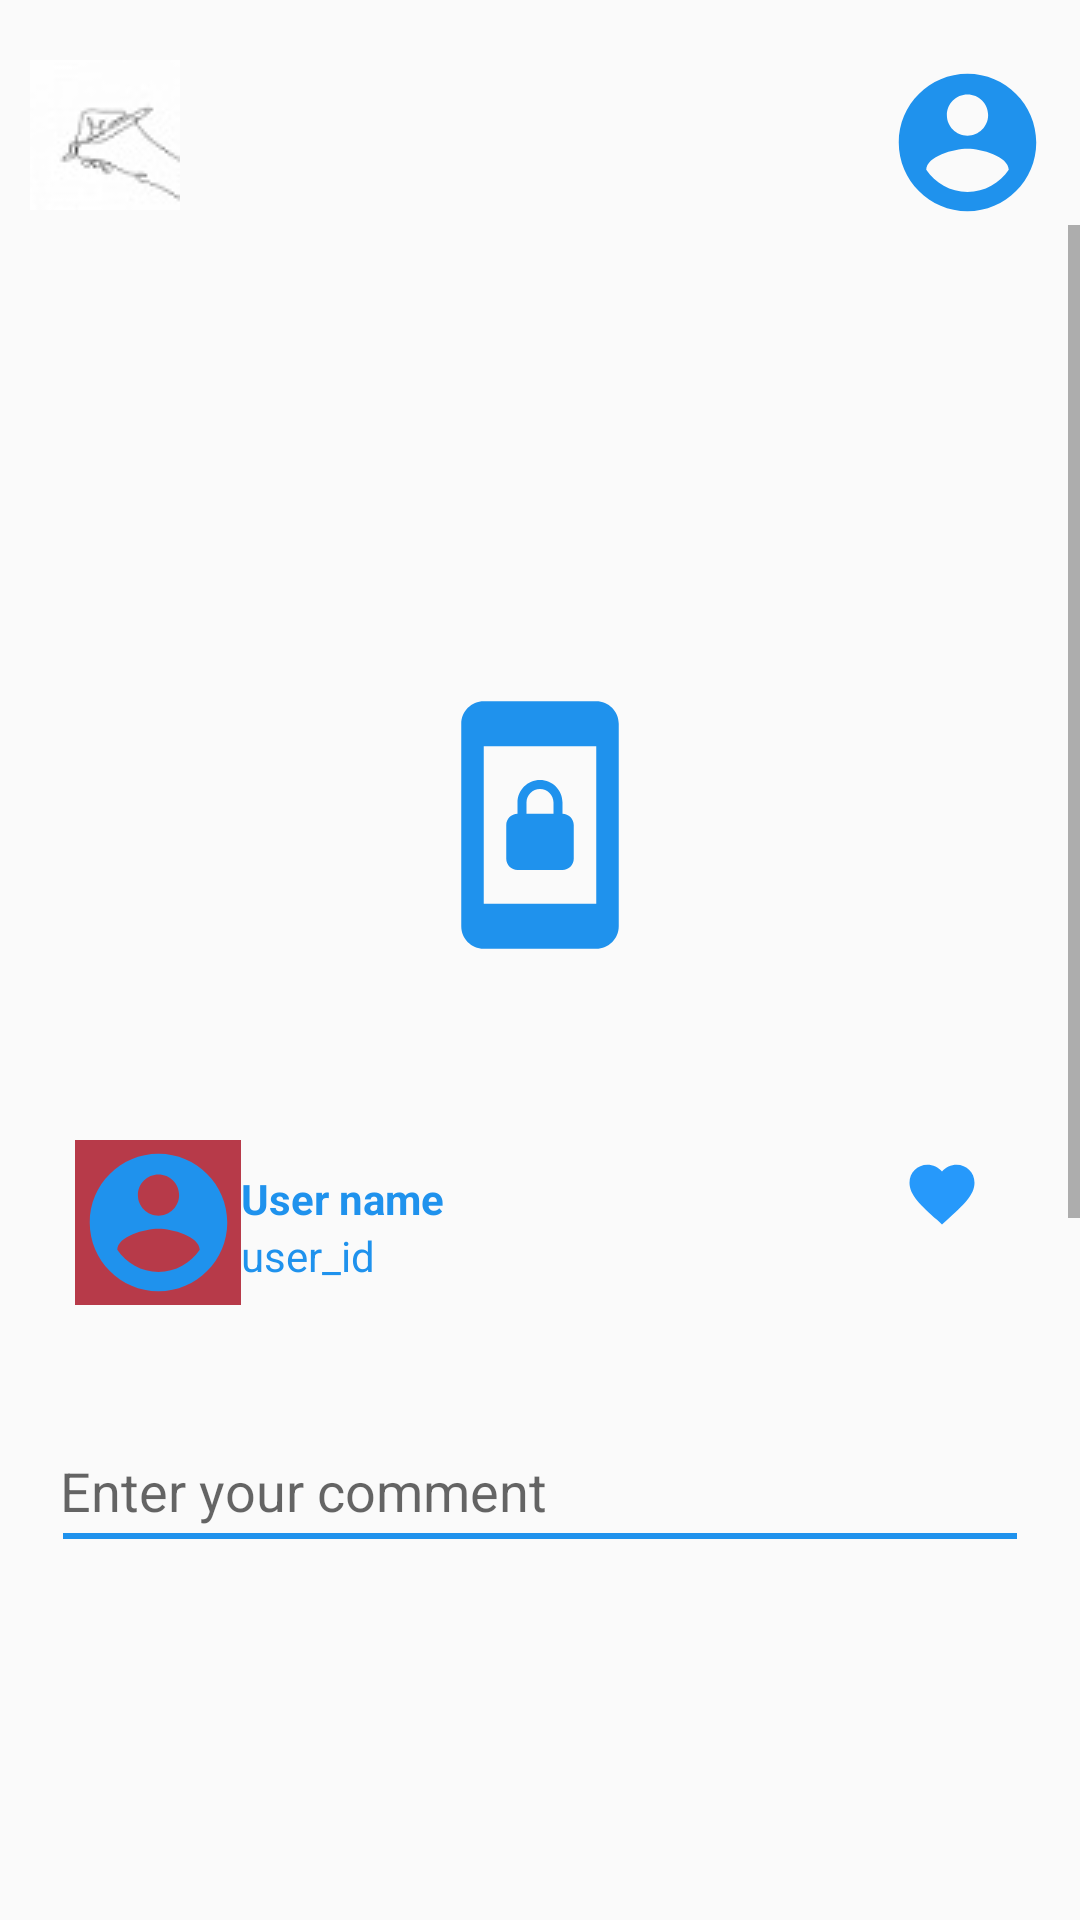

Layout XML and referenced resources for this Android screen:
<!-- AndroidManifest.xml: application theme AppTheme -->
<!-- res/layout/fragment_home_fragment.xml -->
<?xml version="1.0" encoding="utf-8"?>
<RelativeLayout xmlns:android="http://schemas.android.com/apk/res/android"
    xmlns:tools="http://schemas.android.com/tools"
    android:layout_width="match_parent"
    android:layout_height="match_parent"
    xmlns:app="http://schemas.android.com/apk/res-auto"
    tools:context=".Home_fragment">

    <RelativeLayout
        android:id="@+id/rlay"
        android:layout_width="match_parent"
        android:layout_height="wrap_content"
        android:layout_marginTop="20dp">

        <ImageView
            android:layout_width="wrap_content"
            android:layout_height="wrap_content"
            android:src="@drawable/writerlogo"
            android:layout_marginStart="10dp"/>

        <ImageView
            android:layout_width="wrap_content"
            android:layout_height="wrap_content"
            android:src="@drawable/ic_account_circle_black_24dp"
            android:layout_alignParentRight="true"
            android:layout_marginEnd="10dp"/>
    </RelativeLayout>

    <ScrollView
        android:layout_width="match_parent"
        android:layout_height="match_parent"
        android:layout_below="@id/rlay">

        <LinearLayout
            android:layout_width="match_parent"
            android:layout_height="match_parent"
            android:orientation="vertical">

            <RelativeLayout
                android:layout_width="match_parent"
                android:layout_height="400dp">

                <ImageView
                    android:layout_width="wrap_content"
                    android:layout_height="wrap_content"
                    android:layout_centerInParent="true"
                    android:src="@drawable/ic_screen_lock_portrait_black_24dp" />

                <LinearLayout
                    android:id="@+id/lilay2"
                    android:layout_width="match_parent"
                    android:layout_height="wrap_content"
                    android:weightSum="4"
                    android:layout_alignParentBottom="true">

                    <ImageView
                        android:layout_width="0dp"
                        android:layout_height="wrap_content"
                        android:layout_alignParentBottom="true"
                        android:layout_marginStart="25dp"
                        android:layout_marginBottom="40dp"
                        android:layout_weight="1"
                        android:background="#B73A49"
                        android:src="@drawable/ic_account_circle_black_24dp" />

                    <RelativeLayout
                        android:layout_width="wrap_content"
                        android:layout_height="wrap_content">

                        <TextView
                            android:id="@+id/user"
                            android:layout_width="wrap_content"
                            android:layout_height="wrap_content"
                            android:layout_weight="1"
                            android:text="User name"
                            android:textStyle="bold"
                            android:textColor="#1F92ED"
                            android:layout_marginTop="10dp"/>

                        <TextView
                            android:layout_width="wrap_content"
                            android:layout_height="wrap_content"
                            android:text="user_id"
                            android:textColor="#1F92ED"
                            android:layout_below="@+id/user"/>

                    </RelativeLayout>

                    <ImageView
                        android:layout_width="0dp"
                        android:layout_height="wrap_content"
                        android:layout_alignParentBottom="true"
                        android:layout_marginTop="5dp"
                        android:layout_marginEnd="46dp"
                        android:layout_marginBottom="45dp"
                        android:layout_weight="6.0"
                        android:src="@drawable/ic_favorite_black_24dp" />

                </LinearLayout>
            </RelativeLayout>

            <EditText
                android:layout_width="match_parent"
                android:layout_height="74dp"
                android:hint="Enter your comment"
                android:layout_below="@+id/lilay2"
                android:layout_marginStart="20dp"
                android:layout_marginEnd="20dp"
                android:background="@drawable/edittext_custom"/>

            <RelativeLayout
                android:layout_width="match_parent"
                android:layout_height="400dp">

                <ImageView
                    android:layout_width="wrap_content"
                    android:layout_height="wrap_content"
                    android:layout_centerInParent="true"
                    android:src="@drawable/ic_screen_lock_portrait_black_24dp" />

                <LinearLayout
                    android:id="@+id/lilay3"
                    android:layout_width="match_parent"
                    android:layout_height="wrap_content"
                    android:weightSum="4"
                    android:layout_alignParentBottom="true">

                    <ImageView
                        android:layout_width="0dp"
                        android:layout_height="wrap_content"
                        android:layout_alignParentBottom="true"
                        android:layout_marginStart="25dp"
                        android:layout_marginBottom="40dp"
                        android:layout_weight="1"
                        android:src="@drawable/ic_account_circle_black_24dp" />

                    <RelativeLayout
                        android:layout_width="wrap_content"
                        android:layout_height="wrap_content">

                        <TextView
                            android:id="@+id/user1"
                            android:layout_width="wrap_content"
                            android:layout_height="wrap_content"
                            android:layout_weight="1"
                            android:text="User name"
                            android:textStyle="bold"
                            android:textColor="#1F92ED"
                            android:layout_marginTop="10dp"/>

                        <TextView
                            android:layout_width="wrap_content"
                            android:layout_height="wrap_content"
                            android:text="user_id"
                            android:textColor="#1F92ED"
                            android:layout_below="@+id/user1"/>

                    </RelativeLayout>

                    <ImageView
                        android:layout_width="0dp"
                        android:layout_height="wrap_content"
                        android:layout_alignParentBottom="true"
                        android:layout_marginTop="5dp"
                        android:layout_marginEnd="46dp"
                        android:layout_marginBottom="45dp"
                        android:layout_weight="6.0"
                        android:src="@drawable/ic_favorite_black_24dp" />

                </LinearLayout>
            </RelativeLayout>

            <EditText
                android:layout_width="match_parent"
                android:layout_height="90dp"
                android:hint="Enter your comment"
                android:layout_below="@+id/lilay2"
                android:layout_marginStart="20dp"
                android:layout_marginEnd="20dp"
                android:background="@drawable/edittext_custom"/>

        </LinearLayout>


    </ScrollView>

</RelativeLayout>
<!-- resources referenced by this layout -->
<resources>
  <!-- drawable edittext_custom (drawable) -->
  <?xml version="1.0" encoding="utf-8"?>
  <shape xmlns:android="http://schemas.android.com/apk/res/android" android:shape="line">
  
      <stroke android:width="2dp" android:color="#1F92ED"/>
      <padding android:bottom="30dp"/>
  
  </shape>
  <!-- drawable ic_account_circle_black_24dp (drawable) -->
  <vector android:autoMirrored="true" android:height="55dp"
      android:tint="#1F92ED" android:viewportHeight="24.0"
      android:viewportWidth="24.0" android:width="55dp" xmlns:android="http://schemas.android.com/apk/res/android">
      <path android:fillColor="#FF000000" android:pathData="M12,2C6.48,2 2,6.48 2,12s4.48,10 10,10 10,-4.48 10,-10S17.52,2 12,2zM12,5c1.66,0 3,1.34 3,3s-1.34,3 -3,3 -3,-1.34 -3,-3 1.34,-3 3,-3zM12,19.2c-2.5,0 -4.71,-1.28 -6,-3.22 0.03,-1.99 4,-3.08 6,-3.08 1.99,0 5.97,1.09 6,3.08 -1.29,1.94 -3.5,3.22 -6,3.22z"/>
  </vector>
  <!-- drawable ic_favorite_black_24dp (drawable) -->
  <vector android:height="26dp" android:tint="#2699FB"
      android:viewportHeight="24.0" android:viewportWidth="24.0"
      android:width="26dp" xmlns:android="http://schemas.android.com/apk/res/android">
      <path android:fillColor="#FF000000" android:pathData="M12,21.35l-1.45,-1.32C5.4,15.36 2,12.28 2,8.5 2,5.42 4.42,3 7.5,3c1.74,0 3.41,0.81 4.5,2.09C13.09,3.81 14.76,3 16.5,3 19.58,3 22,5.42 22,8.5c0,3.78 -3.4,6.86 -8.55,11.54L12,21.35z"/>
  </vector>
  <!-- drawable ic_screen_lock_portrait_black_24dp (drawable) -->
  <vector android:height="90dp" android:tint="#1F92ED"
      android:viewportHeight="24.0" android:viewportWidth="24.0"
      android:width="90dp" xmlns:android="http://schemas.android.com/apk/res/android">
      <path android:fillColor="#FF000000" android:pathData="M10,16h4c0.55,0 1,-0.45 1,-1v-3c0,-0.55 -0.45,-1 -1,-1v-1c0,-1.11 -0.9,-2 -2,-2 -1.11,0 -2,0.9 -2,2v1c-0.55,0 -1,0.45 -1,1v3c0,0.55 0.45,1 1,1zM10.8,10c0,-0.66 0.54,-1.2 1.2,-1.2 0.66,0 1.2,0.54 1.2,1.2v1h-2.4v-1zM17,1L7,1c-1.1,0 -2,0.9 -2,2v18c0,1.1 0.9,2 2,2h10c1.1,0 2,-0.9 2,-2L19,3c0,-1.1 -0.9,-2 -2,-2zM17,19L7,19L7,5h10v14z"/>
  </vector>
  <!-- drawable writerlogo: jpg bitmap (drawable, 1543 bytes) -->
  <style name="AppTheme" parent="Theme.AppCompat.Light.NoActionBar">
          
          <item name="colorPrimary">@color/colorPrimary</item>
          <item name="colorPrimaryDark">@color/color1</item>
          <item name="colorAccent">@color/colorAccent</item>
      </style>
  <color name="colorPrimary">#6200EE</color>
  <color name="colorAccent">#03DAC5</color>
</resources>
